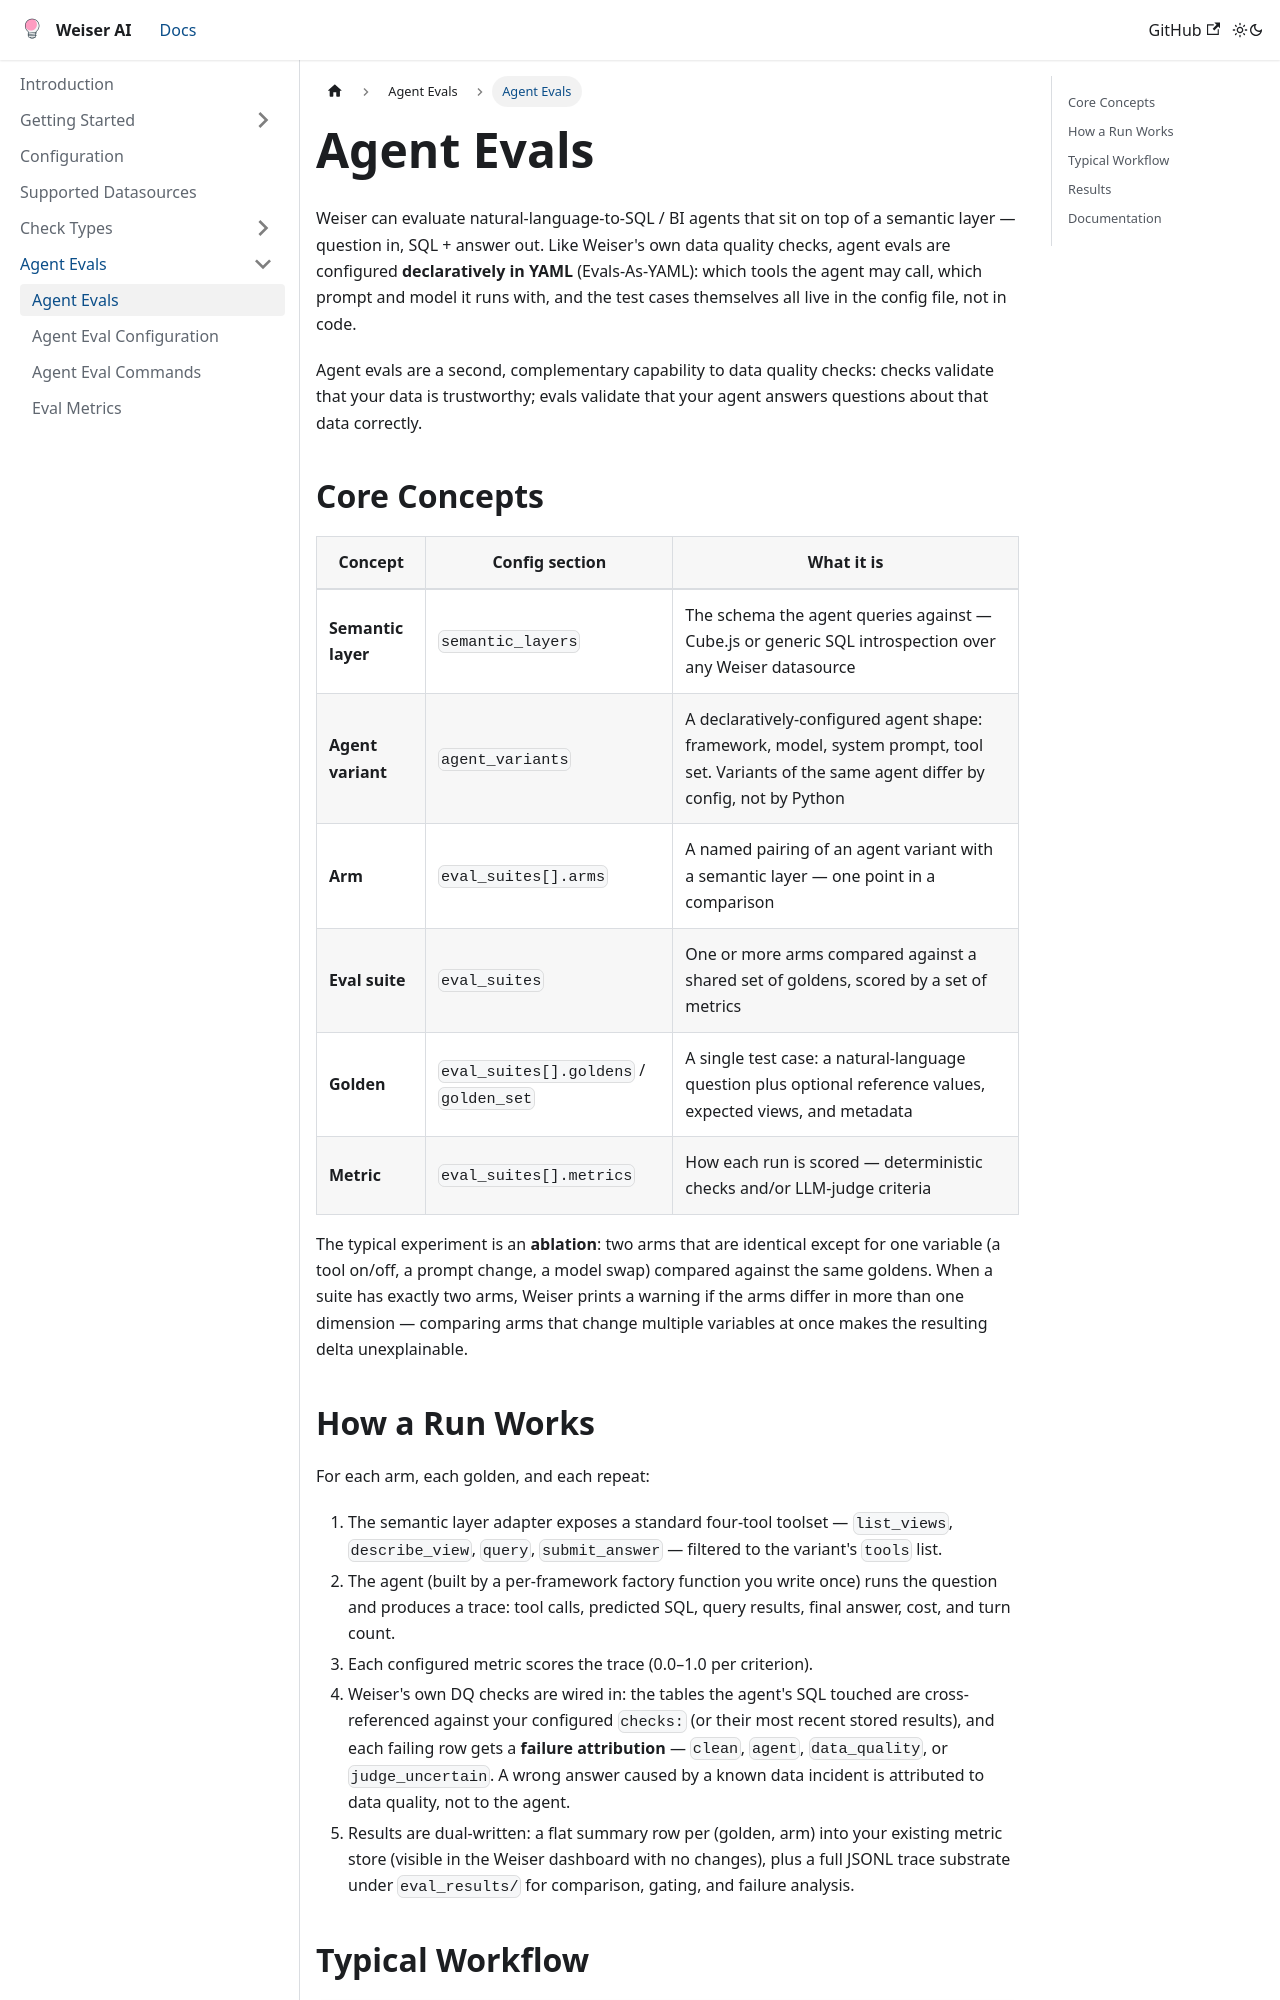

repository: weiser-ai/weiser-ai · page: docs/evals/index.html · generator: docusaurus

# Agent Evals

Weiser can evaluate natural-language-to-SQL / BI agents that sit on top of a semantic layer — question in, SQL + answer out. Like Weiser's own data quality checks, agent evals are configured **declaratively in YAML** (Evals-As-YAML): which tools the agent may call, which prompt and model it runs with, and the test cases themselves all live in the config file, not in code.

Agent evals are a second, complementary capability to data quality checks: checks validate that your data is trustworthy; evals validate that your agent answers questions about that data correctly.

## Core Concepts

| Concept | Config section | What it is |
| ------- | -------------- | ---------- |
| **Semantic layer** | `semantic_layers` | The schema the agent queries against — Cube.js or generic SQL introspection over any Weiser datasource |
| **Agent variant** | `agent_variants` | A declaratively-configured agent shape: framework, model, system prompt, tool set. Variants of the same agent differ by config, not by Python |
| **Arm** | `eval_suites[].arms` | A named pairing of an agent variant with a semantic layer — one point in a comparison |
| **Eval suite** | `eval_suites` | One or more arms compared against a shared set of goldens, scored by a set of metrics |
| **Golden** | `eval_suites[].goldens` / `golden_set` | A single test case: a natural-language question plus optional reference values, expected views, and metadata |
| **Metric** | `eval_suites[].metrics` | How each run is scored — deterministic checks and/or LLM-judge criteria |

The typical experiment is an **ablation**: two arms that are identical except for one variable (a tool on/off, a prompt change, a model swap) compared against the same goldens. When a suite has exactly two arms, Weiser prints a warning if the arms differ in more than one dimension — comparing arms that change multiple variables at once makes the resulting delta unexplainable.
